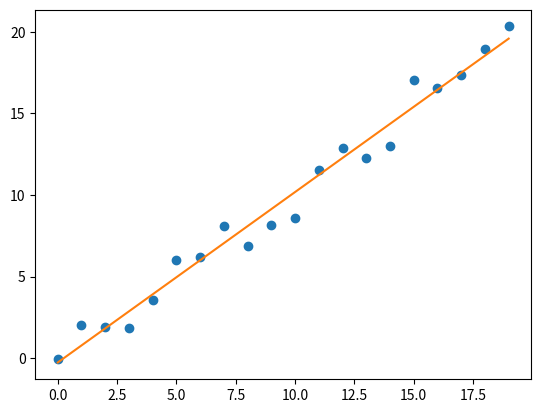

Write the Python code that produced this figure.
import matplotlib.pyplot as plt
import numpy as np

x = np.arange(20)
y = [x_i + np.random.randn(1) for x_i in x]
a, b = np.polyfit(x, y, 1)
_ = plt.plot(x, y, 'o', np.arange(20), a*np.arange(20)+b, '-')